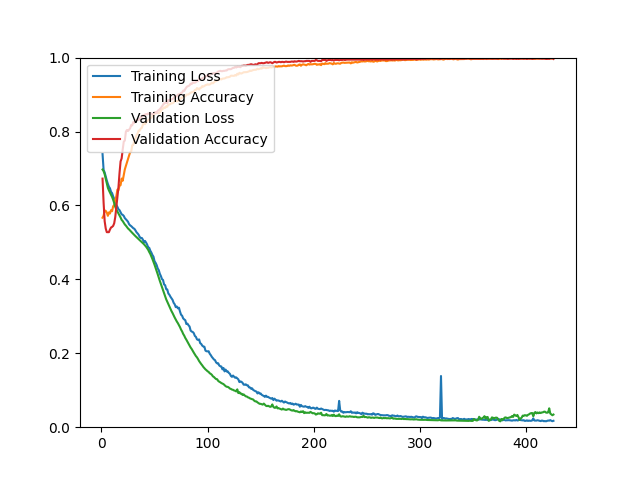

The table this chart was drawn from, first rows:
epoch, loss, acc, val_loss, val_acc
1, 0.7391, 0.5668, 0.6972, 0.6726
2, 0.6961, 0.5725, 0.6927, 0.6073
3, 0.6893, 0.5864, 0.6844, 0.5572
4, 0.6782, 0.5853, 0.6719, 0.5376
5, 0.6675, 0.5808, 0.6585, 0.5277
6, 0.6585, 0.5719, 0.6478, 0.5277
7, 0.6507, 0.5811, 0.6408, 0.5277
8, 0.6463, 0.5782, 0.6348, 0.5349
9, 0.6368, 0.5872, 0.6288, 0.5403
10, 0.6332, 0.5844, 0.6229, 0.5420
11, 0.6245, 0.5977, 0.6153, 0.5447
12, 0.6178, 0.6012, 0.6065, 0.5519
13, 0.6080, 0.6150, 0.5960, 0.5689
14, 0.6015, 0.6249, 0.5891, 0.5957
15, 0.5961, 0.6428, 0.5839, 0.6225
16, 0.5897, 0.6412, 0.5782, 0.6494
17, 0.5872, 0.6542, 0.5727, 0.6878
18, 0.5815, 0.6549, 0.5675, 0.7191
19, 0.5760, 0.6727, 0.5609, 0.7272
20, 0.5745, 0.6668, 0.5577, 0.7513
21, 0.5716, 0.6817, 0.5532, 0.7728
22, 0.5657, 0.6976, 0.5485, 0.7755
23, 0.5627, 0.7071, 0.5454, 0.7996
24, 0.5594, 0.7174, 0.5413, 0.8041
25, 0.5559, 0.7264, 0.5377, 0.8014
26, 0.5494, 0.7349, 0.5351, 0.8050
27, 0.5461, 0.7437, 0.5319, 0.8086
28, 0.5441, 0.7456, 0.5288, 0.8175
29, 0.5412, 0.7628, 0.5258, 0.8166
30, 0.5384, 0.7636, 0.5228, 0.8256
31, 0.5368, 0.7778, 0.5197, 0.8229
32, 0.5326, 0.7808, 0.5170, 0.8301
33, 0.5275, 0.7901, 0.5143, 0.8301
34, 0.5244, 0.7940, 0.5114, 0.8327
35, 0.5208, 0.8025, 0.5092, 0.8309
36, 0.5148, 0.8023, 0.5065, 0.8345
37, 0.5119, 0.8082, 0.5036, 0.8381
38, 0.5120, 0.8098, 0.5011, 0.8399
39, 0.5077, 0.8184, 0.4978, 0.8435
40, 0.5000, 0.8239, 0.4952, 0.8426
41, 0.5040, 0.8199, 0.4919, 0.8462
42, 0.4996, 0.8240, 0.4885, 0.8470
43, 0.4944, 0.8287, 0.4843, 0.8462
44, 0.4864, 0.8301, 0.4800, 0.8488
45, 0.4854, 0.8323, 0.4740, 0.8479
46, 0.4776, 0.8373, 0.4688, 0.8506
47, 0.4726, 0.8370, 0.4623, 0.8470
48, 0.4659, 0.8435, 0.4551, 0.8470
49, 0.4614, 0.8438, 0.4476, 0.8488
50, 0.4492, 0.8470, 0.4396, 0.8524
51, 0.4447, 0.8501, 0.4313, 0.8524
52, 0.4387, 0.8496, 0.4226, 0.8497
53, 0.4295, 0.8510, 0.4138, 0.8560
54, 0.4249, 0.8489, 0.4043, 0.8578
55, 0.4150, 0.8525, 0.3958, 0.8605
56, 0.4089, 0.8552, 0.3875, 0.8640
57, 0.4007, 0.8605, 0.3783, 0.8676
58, 0.3983, 0.8615, 0.3704, 0.8721
59, 0.3863, 0.8648, 0.3625, 0.8766
60, 0.3841, 0.8639, 0.3542, 0.8766
... 366 more rows
